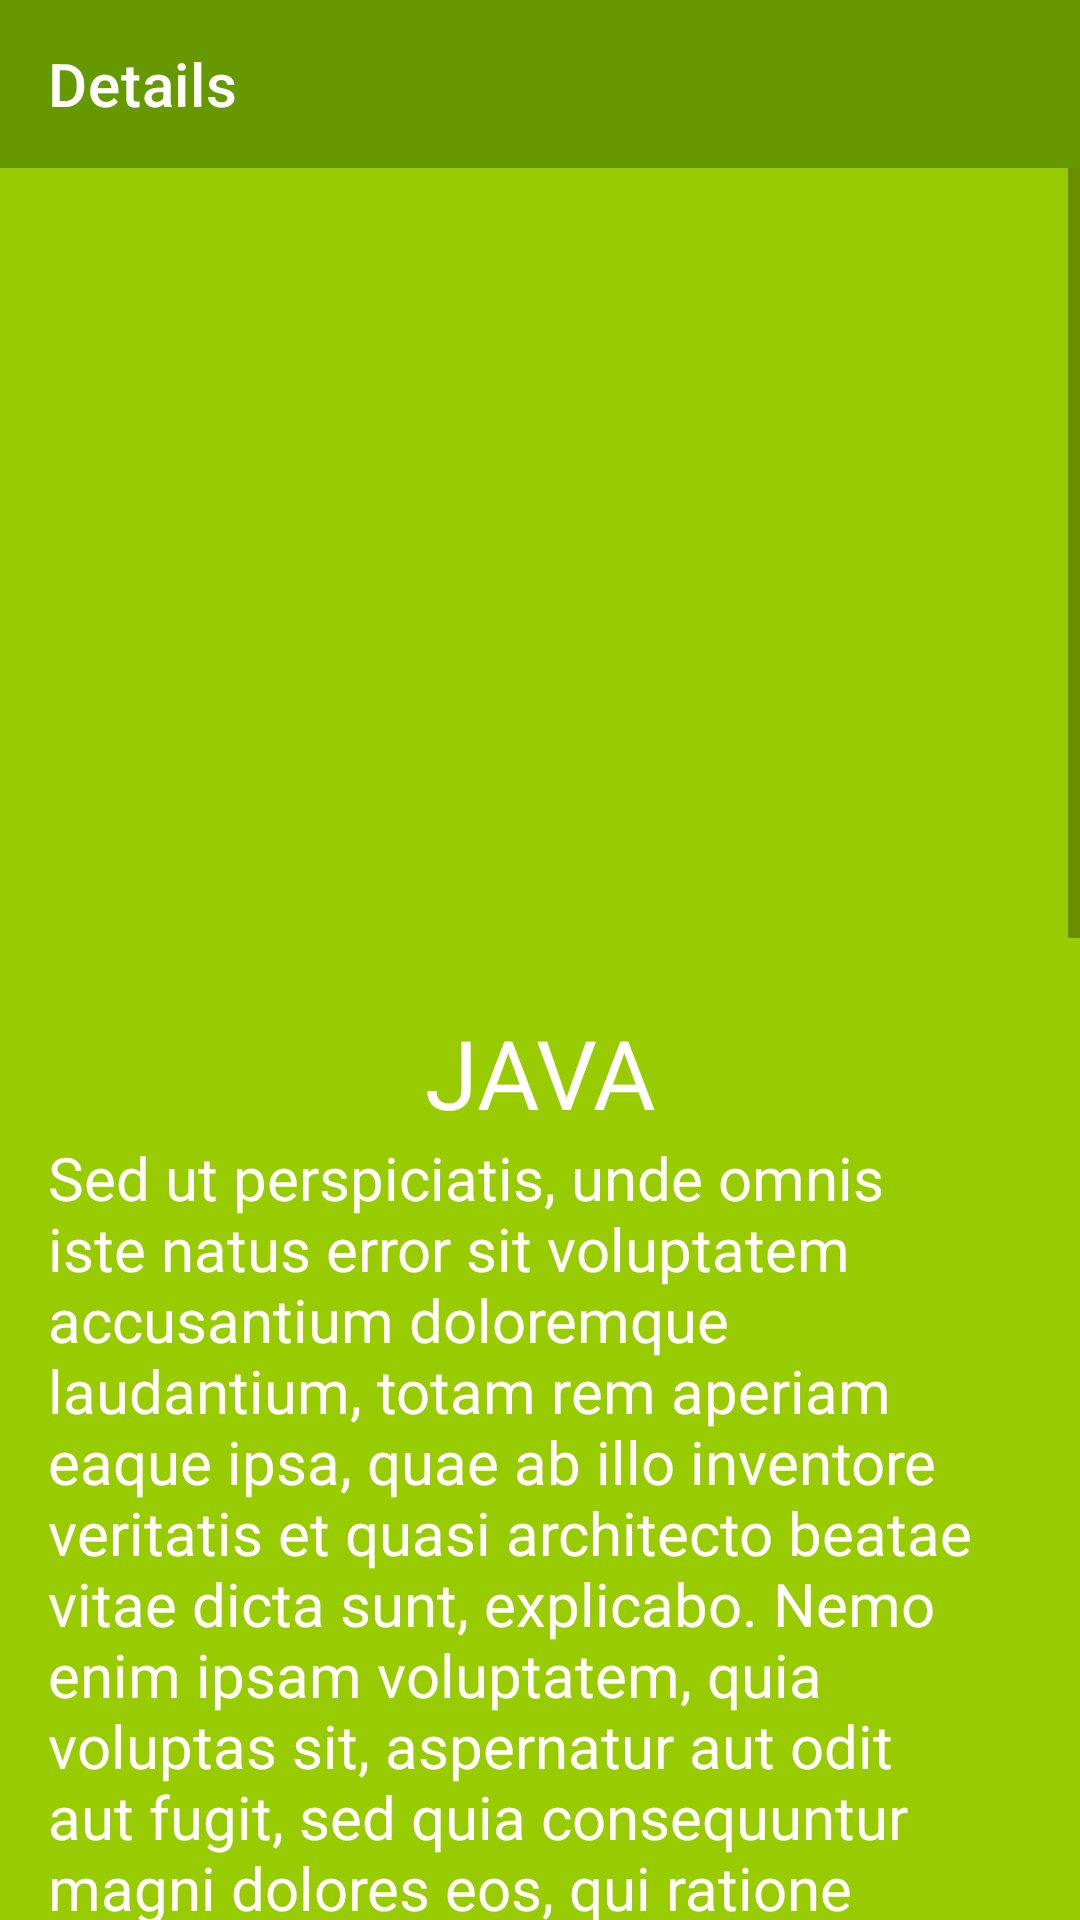

Write the Android layout XML for this screen, with the resource values it uses.
<!-- AndroidManifest.xml: application theme Theme.Swiper -->
<!-- res/layout/activity_details.xml -->
<?xml version="1.0" encoding="utf-8"?>
<androidx.constraintlayout.widget.ConstraintLayout xmlns:android="http://schemas.android.com/apk/res/android"
    xmlns:app="http://schemas.android.com/apk/res-auto"
    xmlns:tools="http://schemas.android.com/tools"
    android:layout_width="match_parent"
    android:layout_height="match_parent"
    android:background="@color/holo_green_light">

    <androidx.appcompat.widget.Toolbar
        android:id="@+id/toolbar_details"
        android:layout_width="0dp"
        android:layout_height="wrap_content"
        android:background="@color/holo_green_dark"
        android:textAlignment="viewStart"
        app:layout_constraintEnd_toEndOf="parent"
        app:layout_constraintStart_toStartOf="parent"
        app:layout_constraintTop_toTopOf="parent"
        app:title="@string/details_activity_label"
        app:titleTextColor="@color/white" />

    <ScrollView
        android:layout_width="match_parent"
        android:layout_height="wrap_content"
        app:layout_constraintTop_toBottomOf="@id/toolbar_details">

        <androidx.constraintlayout.widget.ConstraintLayout
            android:layout_width="match_parent"
            android:layout_height="wrap_content"
            android:background="@color/holo_green_light"
            android:padding="16dp"
            tools:context=".DetailsActivity">


            <ImageView
                android:id="@+id/detailed_image"
                android:layout_width="200dp"
                android:layout_height="200dp"
                android:layout_marginTop="32dp"
                android:scaleType="centerCrop"
                android:src="@drawable/icon_java"
                app:layout_constraintEnd_toEndOf="parent"
                app:layout_constraintStart_toStartOf="parent"
                app:layout_constraintTop_toTopOf="parent" />

            <TextView
                android:id="@+id/detailed_title"
                android:layout_width="0dp"
                android:layout_height="wrap_content"
                android:layout_marginTop="32dp"
                android:gravity="center_horizontal"
                android:text="JAVA"
                android:textColor="@color/white"
                android:textSize="32sp"
                app:layout_constraintEnd_toEndOf="parent"
                app:layout_constraintStart_toStartOf="parent"
                app:layout_constraintTop_toBottomOf="@id/detailed_image" />


            <TextView
                android:id="@+id/detailed_description"
                android:layout_width="match_parent"
                android:layout_height="wrap_content"
                android:text="@string/lorem"
                android:textColor="@color/white"
                android:textSize="20sp"
                app:layout_constraintTop_toBottomOf="@id/detailed_title" />


        </androidx.constraintlayout.widget.ConstraintLayout>
    </ScrollView>

</androidx.constraintlayout.widget.ConstraintLayout>
<!-- resources referenced by this layout -->
<resources>
  <color name="holo_green_dark">#FF669900</color>
  <color name="holo_green_light">#99CC00</color>
  <color name="white">#FFFFFFFF</color>
  <string name="details_activity_label">Details</string>
  <string name="lorem">Sed ut perspiciatis, unde omnis iste natus error sit voluptatem accusantium doloremque laudantium, totam rem aperiam eaque ipsa, quae ab illo inventore veritatis et quasi architecto beatae vitae dicta sunt, explicabo. Nemo enim ipsam voluptatem, quia voluptas sit, aspernatur aut odit aut fugit, sed quia consequuntur magni dolores eos, qui ratione voluptatem sequi nesciunt, neque porro quisquam est, qui dolorem ipsum, quia dolor sit, amet, consectetur, adipisci velit, sed quia non numquam eius modi tempora incidunt, ut labore et dolore magnam aliquam quaerat voluptatem. Ut enim ad minima veniam, quis nostrum exercitationem ullam corporis suscipit laboriosam, nisi ut aliquid ex ea commodi consequatur? Quis autem vel eum iure reprehenderit, qui in ea voluptate velit esse, quam nihil molestiae consequatur, vel illum, qui dolorem eum fugiat, quo voluptas nulla pariatur? At vero eos et accusamus et iusto odio dignissimos ducimus, qui blanditiis praesentium voluptatum deleniti atque corrupti, quos dolores et quas molestias excepturi sint, obcaecati cupiditate non provident, similique sunt in culpa, qui officia deserunt mollitia animi, id est laborum et dolorum fuga. Et harum quidem rerum facilis est et expedita distinctio. Nam libero tempore, cum soluta nobis est eligendi optio, cumque nihil impedit, quo minus id, quod maxime placeat, facere possimus, omnis voluptas assumenda est, omnis dolor repellendus. Temporibus autem quibusdam et aut officiis debitis aut rerum necessitatibus saepe eveniet, ut et voluptates repudiandae sint et molestiae non recusandae. Itaque earum rerum hic tenetur a sapiente delectus, ut aut reiciendis voluptatibus maiores alias consequatur aut perferendis doloribus asperiores repellat.</string>
  <style name="Theme.Swiper" parent="Theme.MaterialComponents.Light.NoActionBar">
          
          
          <item name="colorPrimary">@android:color/holo_green_dark</item>
          <item name="colorPrimaryVariant">@android:color/holo_green_light</item>
          <item name="colorOnPrimary">@color/white</item>
          
          <item name="colorSecondary">@color/teal_200</item>
          <item name="colorSecondaryVariant">@color/teal_700</item>
          <item name="colorOnSecondary">@color/white</item>
          
          <item name="android:statusBarColor" tools:targetApi="l">?attr/colorPrimary</item>
          
  
      </style>
  <color name="teal_200">#FF03DAC5</color>
  <color name="teal_700">#FF018786</color>
</resources>
